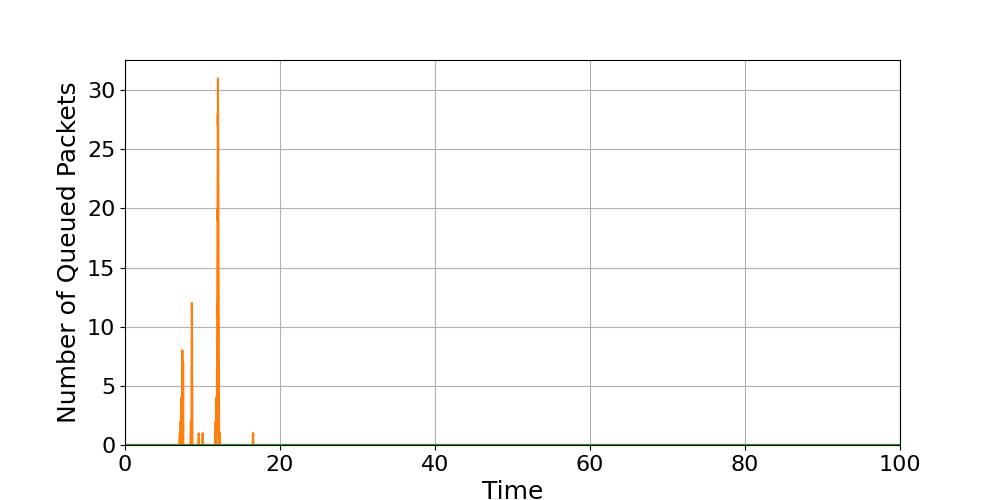

Values plotted in this chart, from the file beside it:
time, Queue_1_load, Queue_2_load, Queue_3_load
0.0, 0.0, 0.0, 0.0
0.0, 0.0, 0.0, 0.0
0.1, 0.0, 0.0, 0.0
0.1, 0.0, 0.0, 0.0
0.2, 0.0, 0.0, 0.0
0.2, 0.0, 0.0, 0.0
0.3, 0.0, 0.0, 0.0
0.3, 0.0, 0.0, 0.0
0.4, 0.0, 0.0, 0.0
0.4, 0.0, 0.0, 0.0
0.5, 0.0, 0.0, 0.0
0.5, 0.0, 0.0, 0.0
0.6, 0.0, 0.0, 0.0
0.6, 0.0, 0.0, 0.0
0.7, 0.0, 0.0, 0.0
0.7, 0.0, 0.0, 0.0
0.8, 0.0, 0.0, 0.0
0.8, 0.0, 0.0, 0.0
0.9, 0.0, 0.0, 0.0
0.9, 0.0, 0.0, 0.0
1, 0.0, 0.0, 0.0
1, 0.0, 0.0, 0.0
1.1, 0.0, 0.0, 0.0
1.1, 0.0, 0.0, 0.0
1.2, 0.0, 0.0, 0.0
1.2, 0.0, 0.0, 0.0
1.3, 0.0, 0.0, 0.0
1.3, 0.0, 0.0, 0.0
1.4, 0.0, 0.0, 0.0
1.4, 0.0, 0.0, 0.0
1.5, 0.0, 0.0, 0.0
1.5, 0.0, 0.0, 0.0
1.6, 0.0, 0.0, 0.0
1.6, 0.0, 0.0, 0.0
1.7, 0.0, 0.0, 0.0
1.7, 0.0, 0.0, 0.0
1.8, 0.0, 0.0, 0.0
1.8, 0.0, 0.0, 0.0
1.9, 0.0, 0.0, 0.0
1.9, 0.0, 0.0, 0.0
2, 0.0, 0.0, 0.0
2, 0.0, 0.0, 0.0
2.1, 0.0, 0.0, 0.0
2.1, 0.0, 0.0, 0.0
2.2, 0.0, 0.0, 0.0
2.2, 0.0, 0.0, 0.0
2.3, 0.0, 0.0, 0.0
2.3, 0.0, 0.0, 0.0
2.4, 0.0, 0.0, 0.0
2.4, 0.0, 0.0, 0.0
2.5, 0.0, 0.0, 0.0
2.5, 0.0, 0.0, 0.0
2.6, 0.0, 0.0, 0.0
2.6, 0.0, 0.0, 0.0
2.7, 0.0, 0.0, 0.0
2.7, 0.0, 0.0, 0.0
2.8, 0.0, 0.0, 0.0
2.8, 0.0, 0.0, 0.0
2.9, 0.0, 0.0, 0.0
2.9, 0.0, 0.0, 0.0
... 3,220 more rows
